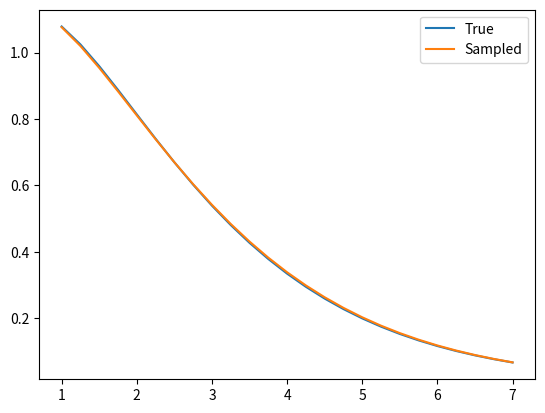

This figure's Python source:
import numpy as np
import matplotlib.pyplot as plt


def G(x, m):
    return m[0] * np.exp(m[1] * x) + m[2] * x * np.exp(m[3] * x)


sigma = 0.005
x_data = np.linspace(1, 7, 25)
m_t = np.array([1, -.5, 1, -.75])  # These are the true values that we will attempt to recover

data = G(x_data, m_t) + np.random.randn(x_data.size) * sigma  # The 'data' which we generate with a noise signal

# Initialize our 4 parameters
m_0 = np.zeros(4)
m_0[0] = np.random.uniform(low=0.0, high=2.0)
m_0[1] = np.random.uniform(low=-1.0, high=0.0)
m_0[2] = np.random.uniform(low=0.0, high=2.0)
m_0[3] = np.random.uniform(low=-1.0, high=0.0)


def do_mcmc_step(m, d, x, s):
    """ Performs one MCMC step """

    # First we'll generate a proposed solution
    m_p = m + np.random.randn(m.size) * s

    # Next we'll find log(q(d|m)) and log(q(d|m_p))
    first_term = -(1 / 2) * np.sum(np.square(d - G(x, m_p)) / s ** 2)
    second_term = -(1 / 2) * np.sum(np.square(d - G(x, m)) / s ** 2)

    # Find the log of the acceptance rate
    log_alpha = np.minimum(0, first_term - second_term)

    # Generate w in log(rand([0, 1])) and check if w < log(alpha)
    w = np.log(np.random.random())

    if w < log_alpha:   # Accept the proposal
        m_new = m_p
        accept = 1
    else:               # Deny the proposal and keep the old m
        m_new = m
        accept = 0

    return m_new, accept

m_sample = list()
count = 0
solution, accept = do_mcmc_step(m_0, data, data, 0.005)
num_accept = accept
acceptance_rate = [accept/1]
for i in range(1, 400000):
    solution, accept = do_mcmc_step(solution, data, x_data, 0.005)
    num_accept += accept
    acceptance_rate.append(num_accept / i)
    # Sample variables every 1000 iterations
    if i % 1000 == 0:
        m_sample.append(solution)

print('done')


plt.plot(x_data, G(x_data, m_t))
# plt.plot(x_data, G(x_data, m_0))
plt.plot(x_data, G(x_data, solution))
plt.legend(['True', 'Sampled'])
plt.show()



# m_sample_array = np.array(m_sample)
#
# plt.plot(range(len(acceptance_rate)), acceptance_rate)
# plt.show()
#
# plt.hist(m_sample_array[:, 0], bins=100)
# plt.show()